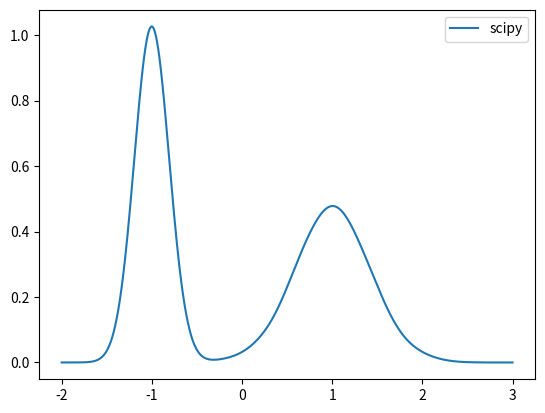

Source code (Python):
import matplotlib.pyplot as plt
import numpy as np
import pandas as pd
import seaborn as sns
from typing import List
from scipy.stats import gaussian_kde
from scipy.integrate import quad


def generate_data(mu: List[float], sigma: List[float], N: int):
    """Generate some data."""
    D = len(mu)
    df = pd.DataFrame({f"x[{i}]": np.random.normal(mu[i], sigma[i], N) for i in range(D)})
    x = np.random.choice([0, 1], N)
    df["x"] = df["x[0]"] * (1 - x) + df["x[1]"] * x
    return df

def plot_data(data: pd.DataFrame):
    """Plot the data."""
    fig, ax = plt.subplots()
    # scipy KDE
    kde = gaussian_kde(data["x"])
    x = np.linspace(-2, 3, 1000)
    ax.plot(x, kde(x), label="scipy")
    ax.legend()
    # KDE area from [-2, -0.1] vs area from [-0.1, 2]
    area1, _ = quad(kde, -2, -0.1)
    area2, _ = quad(kde, -0.1, 3)
    assert np.isclose(area1, area2, rtol=0.2)

    plt.show()


if __name__ == '__main__':
    data = generate_data([-1, 1], [0.1, 0.4], 10000)
    plot_data(data)
    # area from [-2, -0.1] vs area from [-0.1, 2]
    # should be the same

